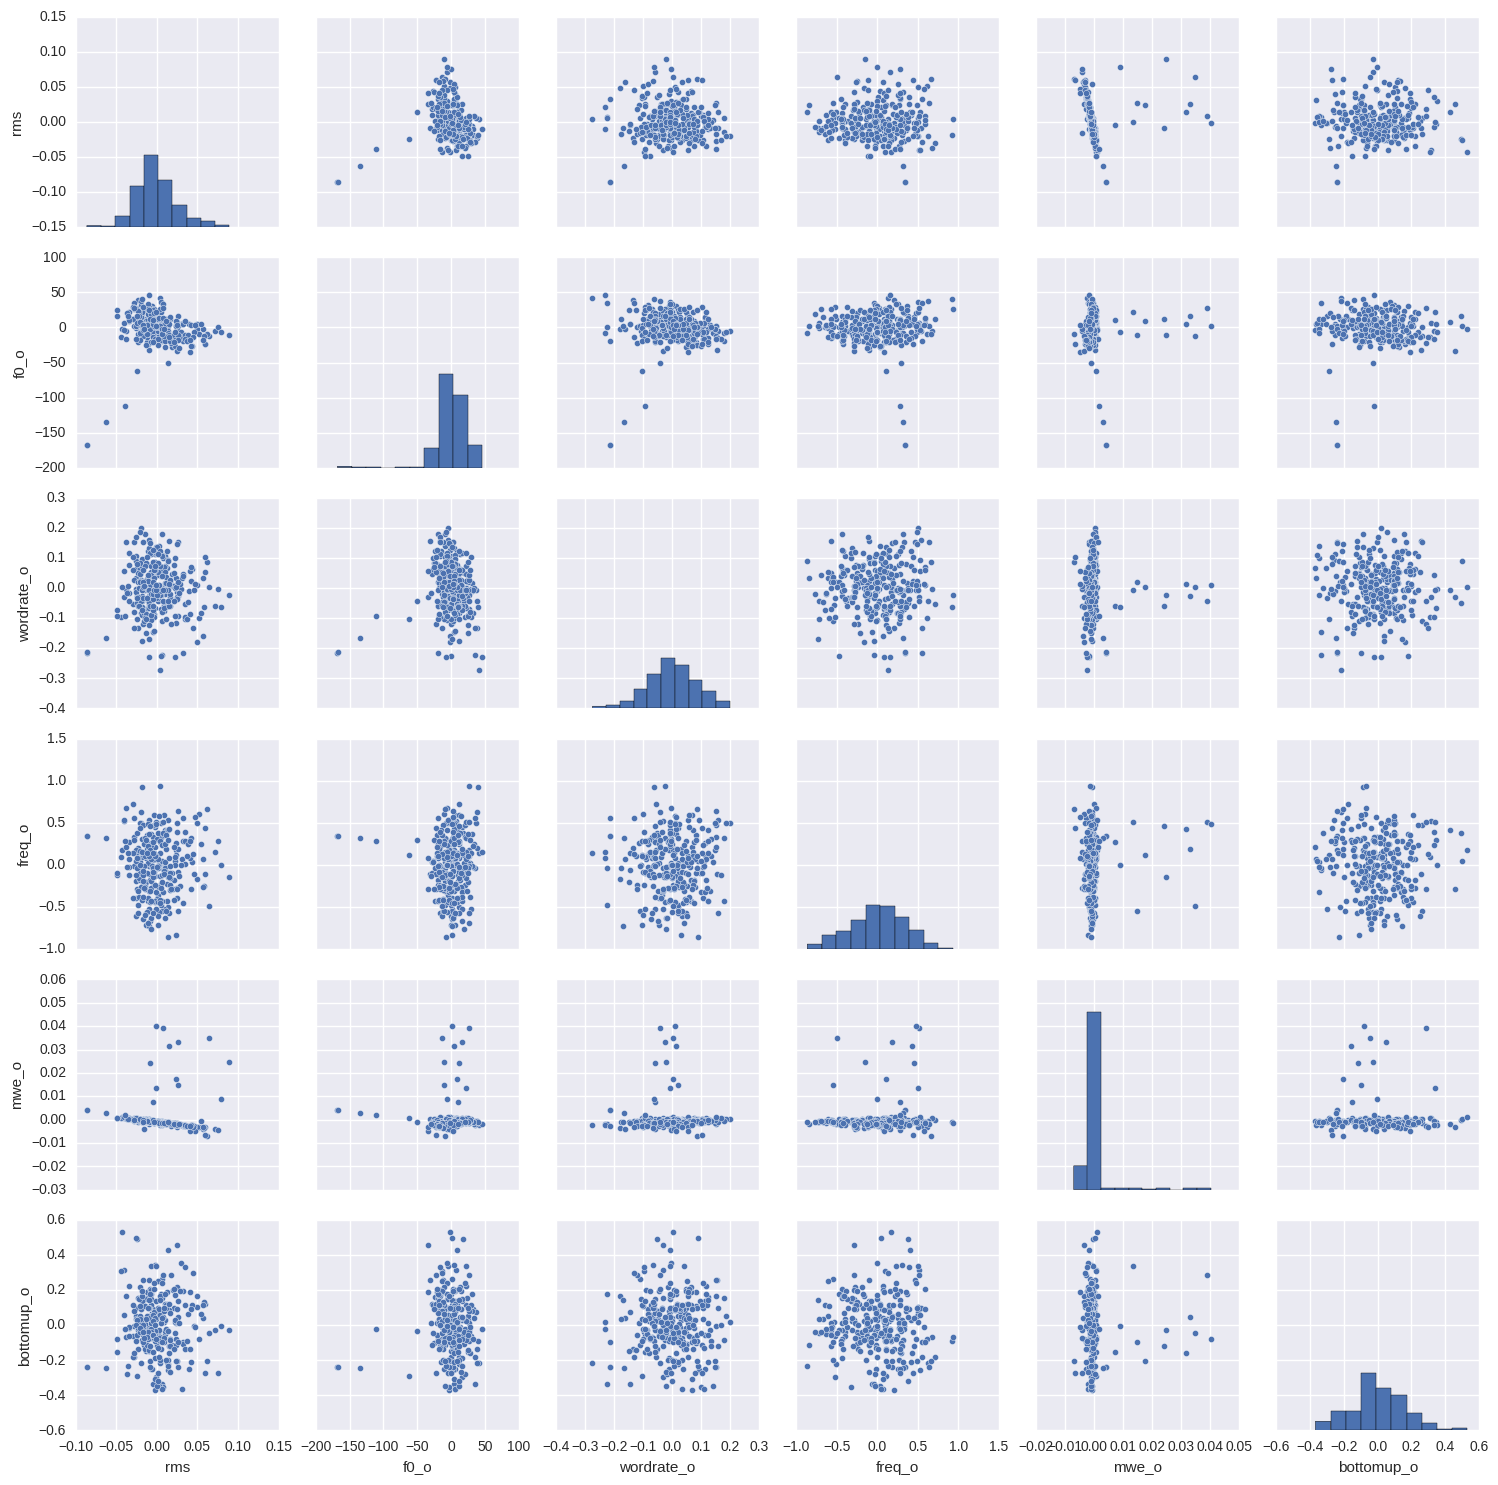

The data file committed next to this chart (first rows):
rms, f0_o, wordrate_o, freq_o, mwe_o, bottomup_o
-0.08635, -168.2, -0.215, 0.3414, 0.004256, -0.2397
-0.08567, -167.1, -0.213, 0.3432, 0.004218, -0.2393
-0.06306, -134.7, -0.1656, 0.3174, 0.002967, -0.2463
-0.02444, -61.81, -0.1031, 0.1125, 0.0005644, -0.2897
-0.004237, 4.574, -0.1453, -0.06538, -0.001236, -0.3331
0.006554, 34.83, -0.2242, -0.03522, -0.002276, -0.3373
0.003882, 41.71, -0.2741, 0.1376, -0.002374, -0.2166
-0.009734, 45.96, -0.2298, 0.1525, -0.001732, -0.01947
-0.01949, 32.76, -0.08111, -0.03078, -0.0007722, 0.09505
-0.02625, 27.36, -0.001386, 0.01984, -0.0002126, 0.0976
-0.02037, 24.99, 0.0313, 0.001741, -0.0003514, 0.03188
0.0003188, 18.91, 0.05139, -0.2542, -0.001109, -0.1094
0.01397, 12.22, 0.0196, -0.504, -0.001691, -0.2235
0.001186, 6.483, -0.04351, -0.7187, -0.001233, -0.04599
-0.01692, 0.721, -0.07118, -0.6418, -0.0004568, 0.1153
-0.02596, -0.1468, 0.03463, -0.6113, 0.00021, 0.05284
-0.02537, 2.036, 0.1058, -0.395, 0.0003386, 0.0381
-0.02569, 9.567, 0.06476, -0.1906, 0.0001536, -0.06702
-0.02071, 21.85, 0.04824, 0.02981, -0.0002546, -0.04197
-0.007857, 30.63, 0.01593, 0.3644, -0.0009963, 0.177
0.005092, 36.91, -0.006572, 0.5012, -0.001686, 0.07481
0.007943, 33.66, 0.002122, 0.2528, -0.001745, 0.0439
-0.00606, 30.86, -0.008465, -0.007609, -0.001138, 0.0826
-0.00974, 24.83, 0.02132, 0.02181, -0.0008296, 0.05322
-0.002185, 13.8, 0.1142, 0.1163, -0.0007789, -0.05354
-0.0008812, 0.5309, 0.1361, 0.1051, -0.0006133, -0.0894
-0.008541, -9.496, 0.05013, 0.1506, -0.0003791, 0.09747
-0.01272, -2.311, 0.03052, 0.1858, -0.00034, 0.05477
-0.005069, 10.95, 0.03569, 0.1416, -0.0008196, -0.02583
0.005357, 6.591, 0.04201, -0.2307, -0.001195, -0.1344
0.01026, 2.688, -0.01892, -0.6334, -0.001511, -0.05065
0.008708, 1.6, -0.05726, -0.528, -0.001529, 0.02078
0.001837, -4.323, -0.03241, -0.3555, -0.001097, 0.09761
0.000227, -12.45, 0.04489, -0.4049, -0.0007305, 0.06799
-0.01069, -23.77, 0.124, -0.4263, 7.88089701491e-05, 0.1621
-0.009352, -31.62, 0.1557, -0.103, 0.0002003, 0.2585
-0.01218, -20.29, 0.08217, 0.3604, -7.22008002166e-06, 0.1908
-0.01858, -8.011, -0.004445, 0.3075, -0.0001071, 0.03078
-0.01347, 11.48, -0.06769, 0.0869, -0.0007297, -0.06625
-0.00355, 26.77, -0.08652, 0.101, -0.001393, -0.02814
-0.006216, 19.56, -0.0662, 0.1233, -0.001137, 0.03763
-0.005053, -2.36, 0.03893, 0.0554, -0.0006458, 0.09491
0.0102, -16.41, 0.1062, -0.02321, -0.0009517, 0.09905
0.02126, -19.44, 0.07777, -0.1789, -0.001459, 0.1
0.01241, -12.52, 0.06623, -0.4334, -0.001196, 0.1878
-0.008656, 2.478, 0.0478, -0.4386, -0.0005296, 0.2074
-0.01715, 21.5, 0.02324, -0.09833, -0.0004661, 0.1161
-0.02858, 26.9, 0.02648, -0.01881, -3.66035821427e-05, 0.07964
-0.01845, 15.28, -0.04419, -0.388, -0.0005043, 0.1965
0.005894, 1.278, -0.1098, -0.5471, -0.001538, 0.2647
0.04897, -1.591, -0.1778, -0.1654, -0.003517, 0.1644
0.05739, -1.576, -0.1608, 0.0685, -0.003835, 0.03971
0.02415, 1.581, -0.1146, 0.2639, -0.002334, 0.01266
-0.005258, 8.708, -0.07972, 0.1441, -0.001077, 0.02162
-0.003334, 20.98, -0.09534, -0.2441, -0.001352, -0.0371
-0.009773, 29.22, -0.0944, -0.5236, -0.001177, -0.0597
-0.01302, 26.54, -0.0701, -0.5672, -0.0009432, 0.01074
-0.008371, 15.53, -0.04765, -0.6629, -0.0009475, 0.03509
-0.01052, 14.04, -0.03631, -0.3972, -0.0008082, -0.03812
-0.0184, 20.99, -0.02551, -0.142, -0.0005304, -0.0385
... 243 more rows
